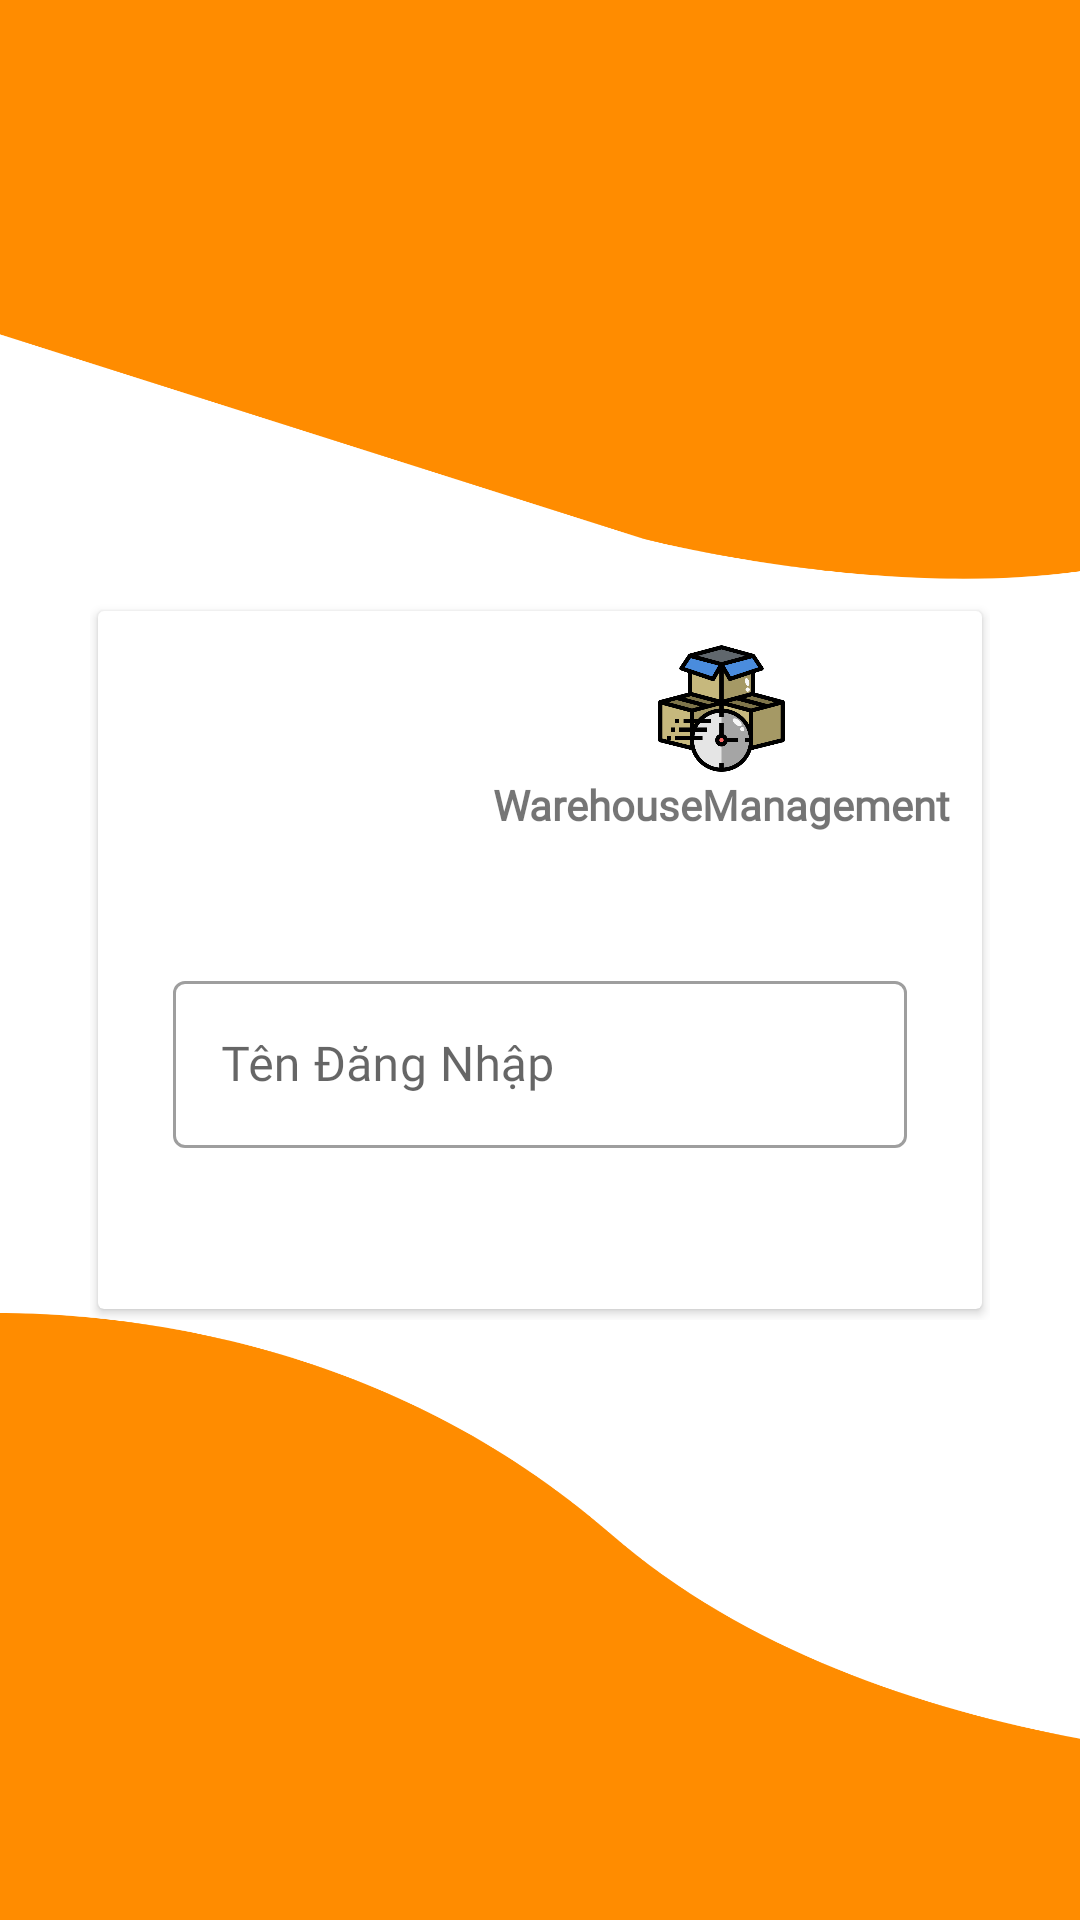

Reconstruct the res/layout file that produces this screen, plus the resources it refers to.
<!-- AndroidManifest.xml: application theme Theme.Project1 -->
<!-- res/layout/login_activity.xml -->
<?xml version="1.0" encoding="utf-8"?>
<androidx.constraintlayout.widget.ConstraintLayout xmlns:android="http://schemas.android.com/apk/res/android"
    xmlns:app="http://schemas.android.com/apk/res-auto"
    xmlns:tools="http://schemas.android.com/tools"
    android:layout_width="match_parent"
    android:layout_height="match_parent"
    android:background="@drawable/splash_background"
    android:orientation="vertical"
    tools:context=".Activities.LoginActivity">

    <LinearLayout
        android:layout_width="match_parent"
        android:layout_height="match_parent"
        android:layout_marginStart="30dp"
        android:layout_marginTop="200dp"
        android:layout_marginEnd="30dp"
        android:layout_marginBottom="200dp"
        android:orientation="vertical"
        app:layout_constraintBottom_toBottomOf="parent"
        app:layout_constraintEnd_toEndOf="parent"
        app:layout_constraintStart_toStartOf="parent"
        app:layout_constraintTop_toTopOf="parent">

        <androidx.cardview.widget.CardView
            android:layout_width="match_parent"
            android:layout_height="match_parent"
            app:cardElevation="2dp"
            app:cardPreventCornerOverlap="true"
            app:cardUseCompatPadding="true">

            <LinearLayout
                android:layout_width="match_parent"
                android:layout_height="match_parent"
                android:orientation="vertical">

                <LinearLayout
                    android:layout_width="match_parent"
                    android:layout_height="wrap_content"
                    android:gravity="center"
                    android:orientation="horizontal">

                    <ImageView
                        android:id="@+id/imageView2"
                        android:layout_width="100dp"
                        android:layout_height="78dp"
                        android:layout_weight="1"
                        android:paddingLeft="10dp"
                        android:paddingTop="20dp"
                        android:paddingRight="10dp"
                        app:srcCompat="@drawable/poly" />

                    <LinearLayout
                        android:layout_width="wrap_content"
                        android:layout_height="match_parent"
                        android:layout_weight="1"
                        android:orientation="vertical"
                        android:paddingTop="10dp">

                        <ImageView
                            android:id="@+id/imageView3"
                            android:layout_width="45dp"
                            android:layout_height="45dp"
                            android:layout_gravity="center"
                            app:srcCompat="@drawable/production" />

                        <TextView
                            android:id="@+id/textView2"
                            android:layout_width="wrap_content"
                            android:layout_height="wrap_content"
                            android:layout_gravity="center"
                            android:fontFamily="@font/lora_bold_italic"
                            android:text="WarehouseManagement"
                            android:textStyle="bold" />
                    </LinearLayout>
                </LinearLayout>

                <LinearLayout
                    android:layout_width="match_parent"
                    android:layout_height="wrap_content"
                    android:orientation="vertical"
                    android:padding="20dp">

                    <com.google.android.material.textfield.TextInputLayout
                        android:id="@+id/tilUsername"
                        style="@style/Widget.MaterialComponents.TextInputLayout.OutlinedBox"
                        android:layout_width="match_parent"
                        android:layout_height="wrap_content"
                        android:layout_marginTop="20dp"
                        android:hint="Tên Đăng Nhập">

                        <com.google.android.material.textfield.TextInputEditText
                            android:id="@+id/edUsername"
                            android:layout_width="match_parent"
                            android:layout_height="wrap_content"
                            android:layout_margin="5dp" />
                    </com.google.android.material.textfield.TextInputLayout>

                    <com.google.android.material.textfield.TextInputLayout
                        android:id="@+id/tilPass"
                        style="@style/Widget.MaterialComponents.TextInputLayout.OutlinedBox"
                        android:layout_width="match_parent"
                        android:layout_height="wrap_content"
                        android:layout_marginTop="20dp"
                        android:layout_marginBottom="20dp"
                        android:hint="Mật khẩu"
                        app:passwordToggleEnabled="true">

                        <com.google.android.material.textfield.TextInputEditText
                            android:id="@+id/edPass"
                            android:layout_width="match_parent"
                            android:layout_height="wrap_content"
                            android:layout_margin="5dp" />
                    </com.google.android.material.textfield.TextInputLayout>

                    <Button
                        android:id="@+id/btnLogin"
                        android:layout_width="match_parent"
                        android:layout_height="wrap_content"
                        android:layout_margin="5dp"
                        android:text="Đăng Nhập"
                        android:textAllCaps="false" />

                </LinearLayout>

                <TextView
                    android:id="@+id/tvRegister"
                    android:layout_width="match_parent"
                    android:layout_height="wrap_content"
                    android:text="Chưa có tài khoản? Đăng ký!"
                    android:textAlignment="center" />
            </LinearLayout>

        </androidx.cardview.widget.CardView>
    </LinearLayout>
</androidx.constraintlayout.widget.ConstraintLayout>
<!-- resources referenced by this layout -->
<resources>
  <!-- drawable production: png bitmap (drawable, 28151 bytes) -->
  <!-- drawable splash_background: png bitmap (drawable, 144491 bytes) -->
  <style name="Theme.Project1" parent="Theme.MaterialComponents.DayNight.NoActionBar">
          
          <item name="colorPrimary">@color/black</item>
          <item name="colorPrimaryVariant">#ABBAAB</item>
          <item name="colorOnPrimary">#ABBAAB</item>
          
          <item name="colorSecondary">@color/teal_200</item>
          <item name="colorSecondaryVariant">@color/teal_700</item>
          <item name="colorOnSecondary">@color/black</item>
          
          <item name="android:statusBarColor">?attr/colorPrimaryVariant</item>
          
          <item name="fontFamily">@font/lora</item>
      </style>
  <!-- not gathered from this repository: default colours our renderer supplied (Android Studio template values) -->
  <color name="teal_200">#FF03DAC5</color>
  <color name="teal_700">#FF018786</color>
  <color name="black">#FF000000</color>
</resources>
